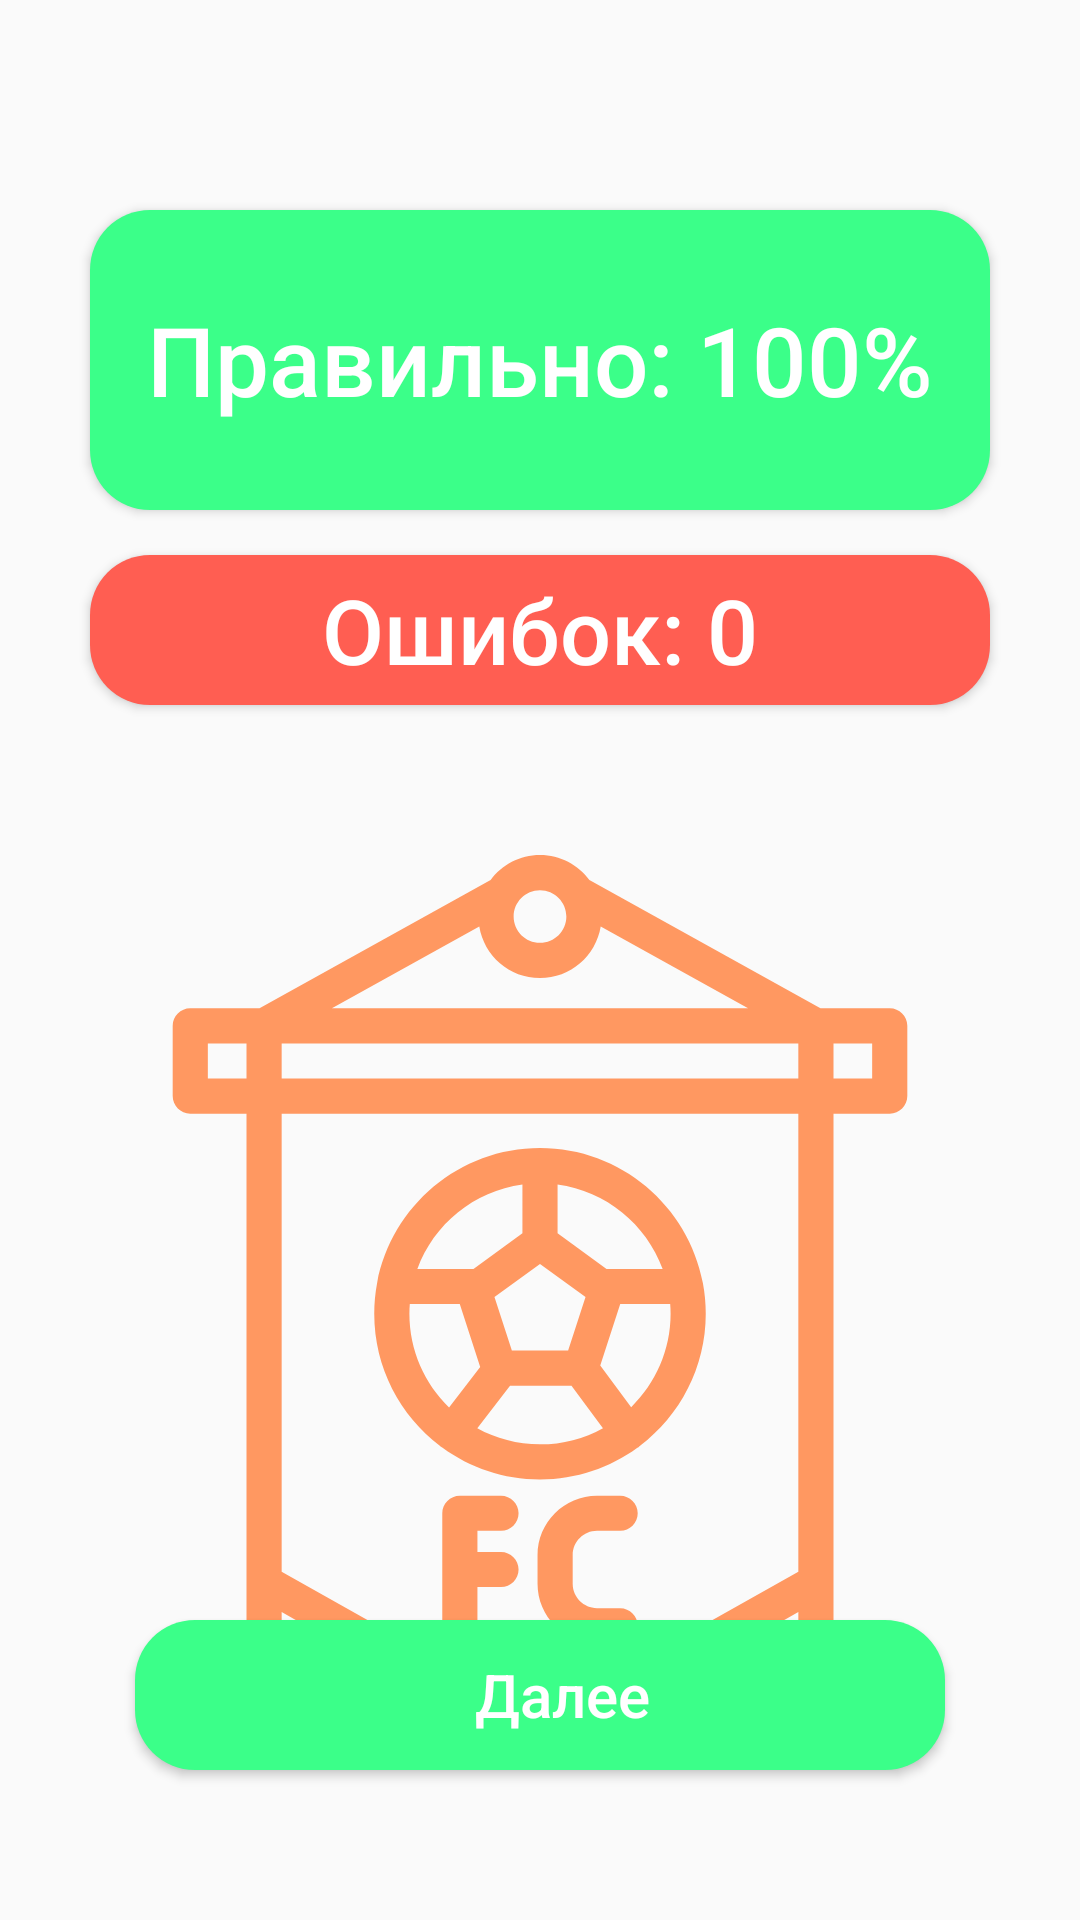

This screen was rendered from an Android layout file. Write that file and the resources it references.
<!-- AndroidManifest.xml: application theme AppTheme -->
<!-- res/layout/activity_result.xml -->
<?xml version="1.0" encoding="utf-8"?>
<RelativeLayout xmlns:android="http://schemas.android.com/apk/res/android"
    xmlns:app="http://schemas.android.com/apk/res-auto"
    xmlns:tools="http://schemas.android.com/tools"
    android:layout_width="match_parent"
    android:layout_height="match_parent"
    tools:context=".ResultLogoModeActivity">

    <Button
        android:id="@+id/btvResult"
        android:layout_width="300dp"
        android:layout_height="100dp"
        android:text="Правильно: 100%"
        android:textSize="32dp"
        android:textAllCaps="false"
        android:layout_marginTop="70dp"
        android:layout_centerHorizontal="true"
        android:textColor="@color/colorWhite"
        android:background="@drawable/button_green"
        android:clickable="false"/>

    <Button
        android:id="@+id/btvErrorsCounter"
        android:layout_width="300dp"
        android:layout_height="50dp"
        android:text="Ошибок: 0"
        android:textSize="30dp"
        android:textAllCaps="false"
        android:layout_marginTop="15dp"
        android:layout_below="@id/btvResult"
        android:layout_centerHorizontal="true"
        android:textColor="@color/colorWhite"
        android:background="@drawable/button_red"
        android:clickable="false"/>

    <ImageView
        android:layout_width="300dp"
        android:layout_height="300dp"
        android:layout_below="@id/btvErrorsCounter"
        android:layout_centerHorizontal="true"
        android:layout_marginTop="50dp"
        android:src="@drawable/ic_football_small_orange"/>

    <Button
        android:id="@+id/btnNext"
        android:layout_width="270dp"
        android:layout_height="50dp"
        android:layout_alignParentBottom="true"
        android:layout_centerHorizontal="true"
        android:layout_marginStart="15dp"
        android:layout_marginEnd="15dp"
        android:textAllCaps="false"
        android:layout_marginBottom="50dp"
        android:background="@drawable/button_green"
        android:drawableStart="@drawable/ic_baseline_navigate_next_24"
        android:paddingStart="15dp"
        android:text="Далее"
        android:textColor="#FFFFFF"
        android:textSize="20sp" />

</RelativeLayout>
<!-- resources referenced by this layout -->
<resources>
  <color name="colorWhite">#FFFFFF</color>
  <!-- drawable button_green (drawable) -->
  <?xml version="1.0" encoding="utf-8"?>
  <shape android:shape="rectangle" xmlns:android="http://schemas.android.com/apk/res/android">
      <corners android:radius="20dp"/>
      <solid android:color="@color/light_green"/>
  </shape>
  <!-- drawable button_red (drawable) -->
  <?xml version="1.0" encoding="utf-8"?>
  <shape android:shape="rectangle" xmlns:android="http://schemas.android.com/apk/res/android">
      <corners android:radius="20dp"/>
      <solid android:color="#FF5E52"/>
  </shape>
  <!-- drawable ic_football_small_orange: vector/xml drawable (drawable, 4134 chars, omitted) -->
  <style name="AppTheme" parent="Theme.AppCompat.Light.NoActionBar">
          
          <item name="colorPrimary">@color/light_green</item>
          <item name="colorPrimaryDark">@color/light_green</item>
          <item name="colorAccent">@color/light_green</item>
      </style>
  <color name="light_green">#FF3BFF89</color>
</resources>
